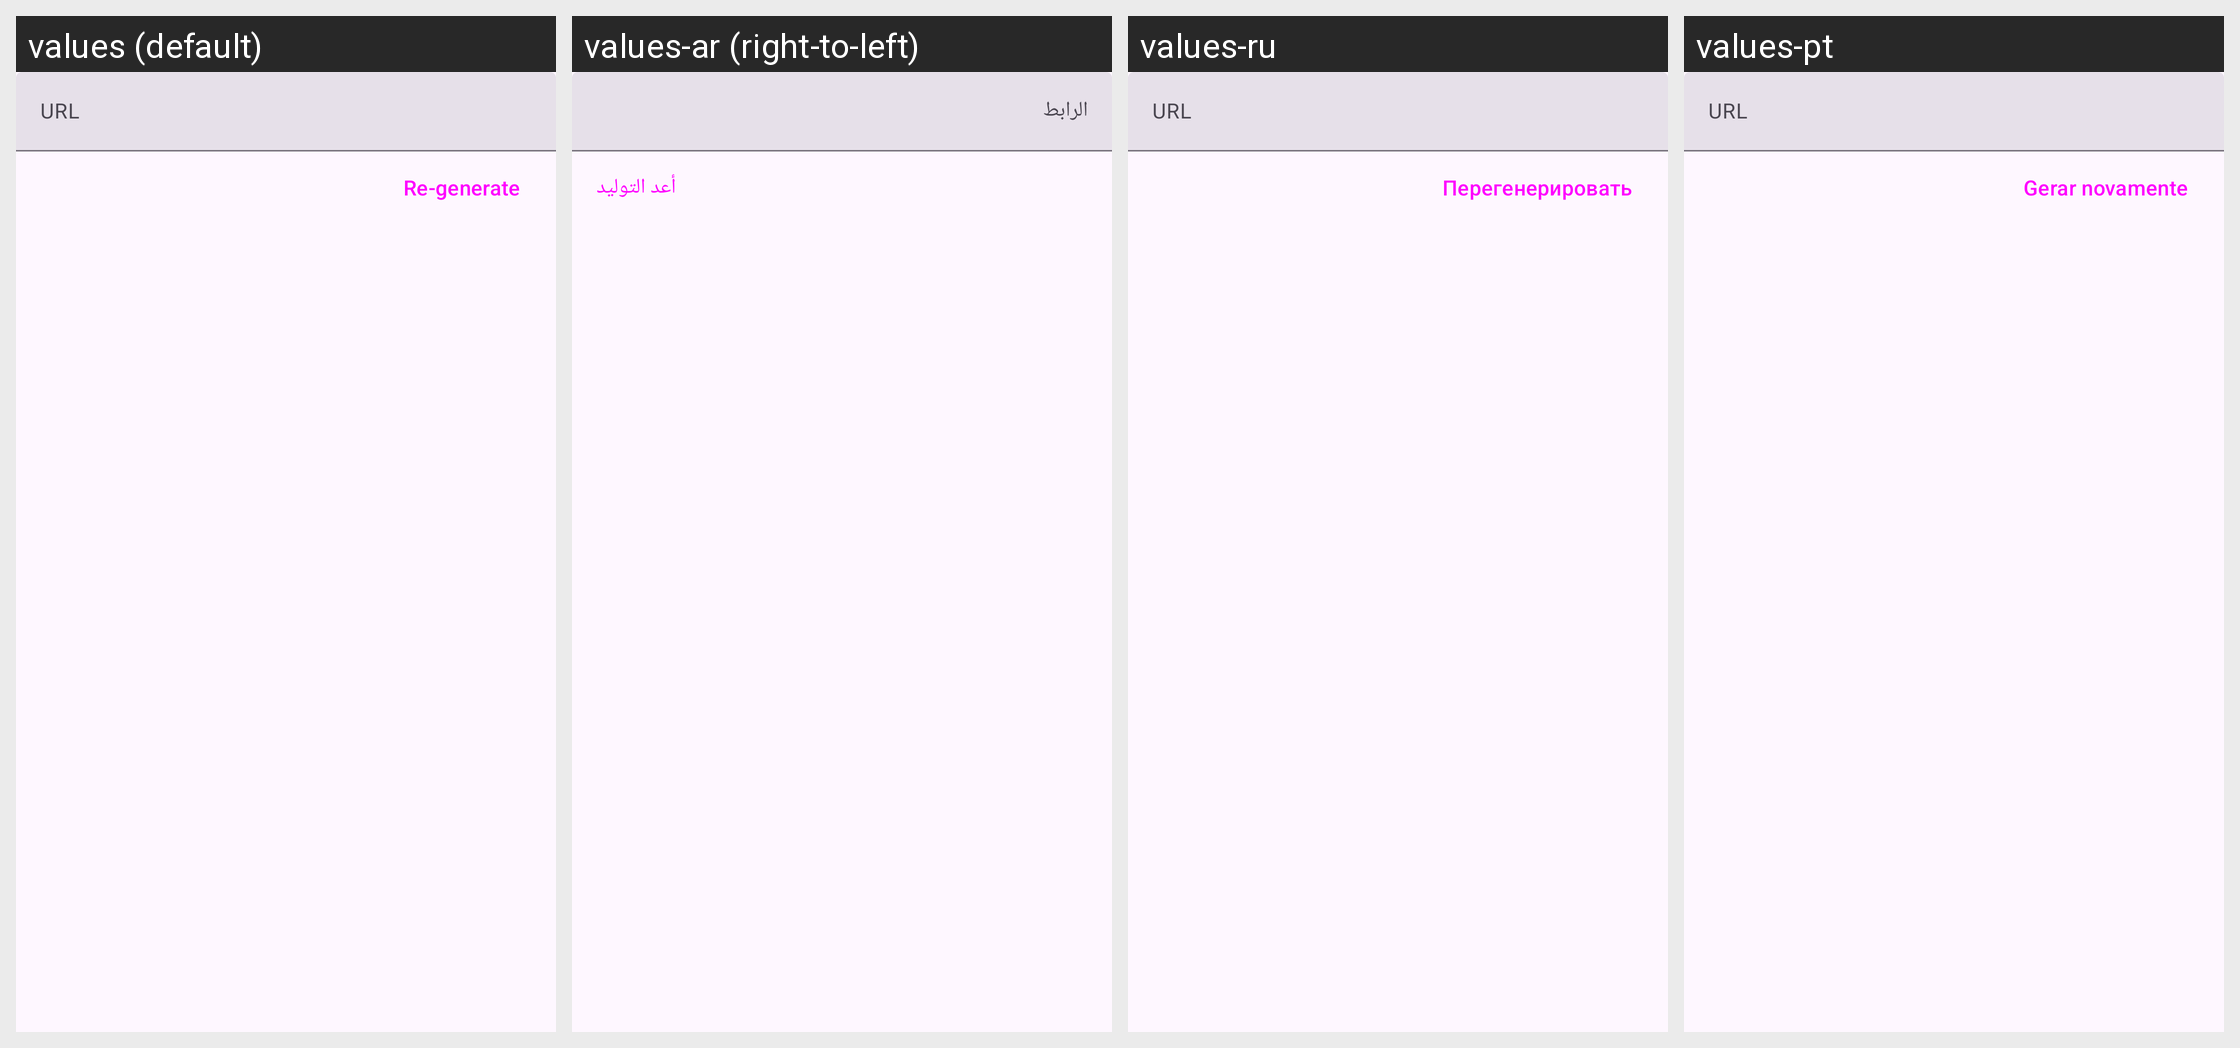

Locale-by-locale string values for the Android screen shown in this grid:
Android screen res/layout/generate_po_token_url_bottom_sheet.xml rendered under 4 locales, left to right: values (default), values-ar (right-to-left), values-ru, values-pt. Device: Nexus 5 (rendered at 1080×1920; each locale shown at half size, 540×960, under a caption strip naming it); theme BaseTheme.
Other locales in the repository, not shown: values-bn, values-de, values-es, values-fr, values-hi, values-in, values-it, values-ko.
Strings drawn on this screen, with the default value and each locale's value (text and hints the layout hard-codes, and strings that could not be matched under every locale, appear in the picture but are not listed):

url
  values: URL
  values-ar: الرابط
  values-ru: URL
  values-pt: URL

regenerate
  values: Re-generate
  values-ar: أعد التوليد
  values-ru: Перегенерировать
  values-pt: Gerar novamente
